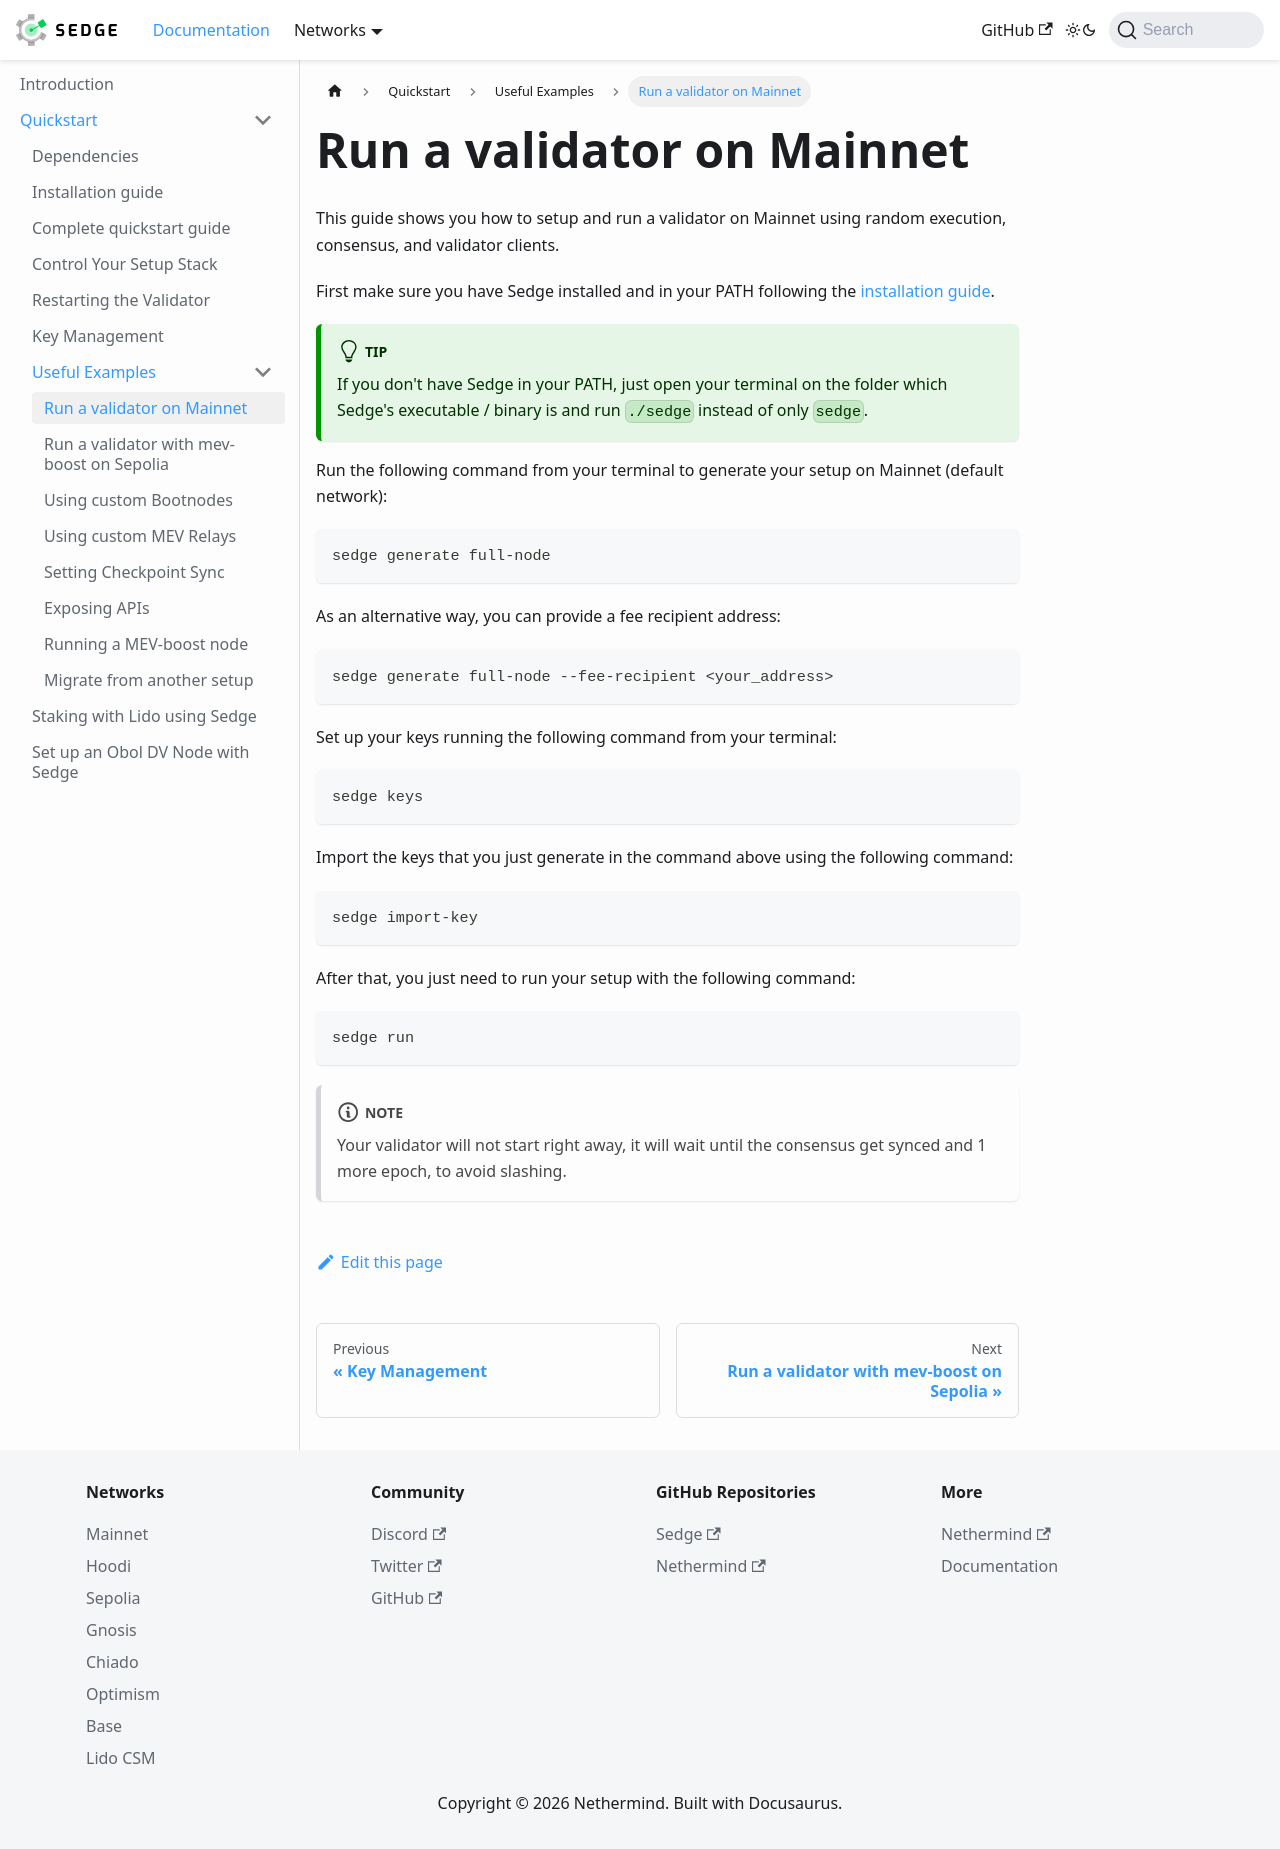

repository: NethermindEth/sedge · page: docs/quickstart/samples/run-validator.html · generator: docusaurus

---
sidebar_position: 1
id: run-validator
---

# Run a validator on Mainnet

This guide shows you how to setup and run a validator on Mainnet using random execution, consensus, and validator clients.

First make sure you have Sedge installed and in your PATH following the [installation guide](quickstart/install-guide.mdx).

:::tip

If you don't have Sedge in your PATH, just open your terminal on the folder which Sedge's executable / binary is and run `./sedge` instead of only `sedge`.

:::

Run the following command from your terminal to generate your setup on Mainnet (default network):

```
sedge generate full-node
```

As an alternative way, you can provide a fee recipient address:

```
sedge generate full-node --fee-recipient <your_address>
```

Set up your keys running the following command from your terminal:

```
sedge keys
```

Import the keys that you just generate in the command above using the following command:

```
sedge import-key
```

After that, you just need to run your setup with the following command:

```
sedge run
```

:::note

Your validator will not start right away, it will wait until the consensus get synced and 1 more epoch, to avoid slashing.

:::
